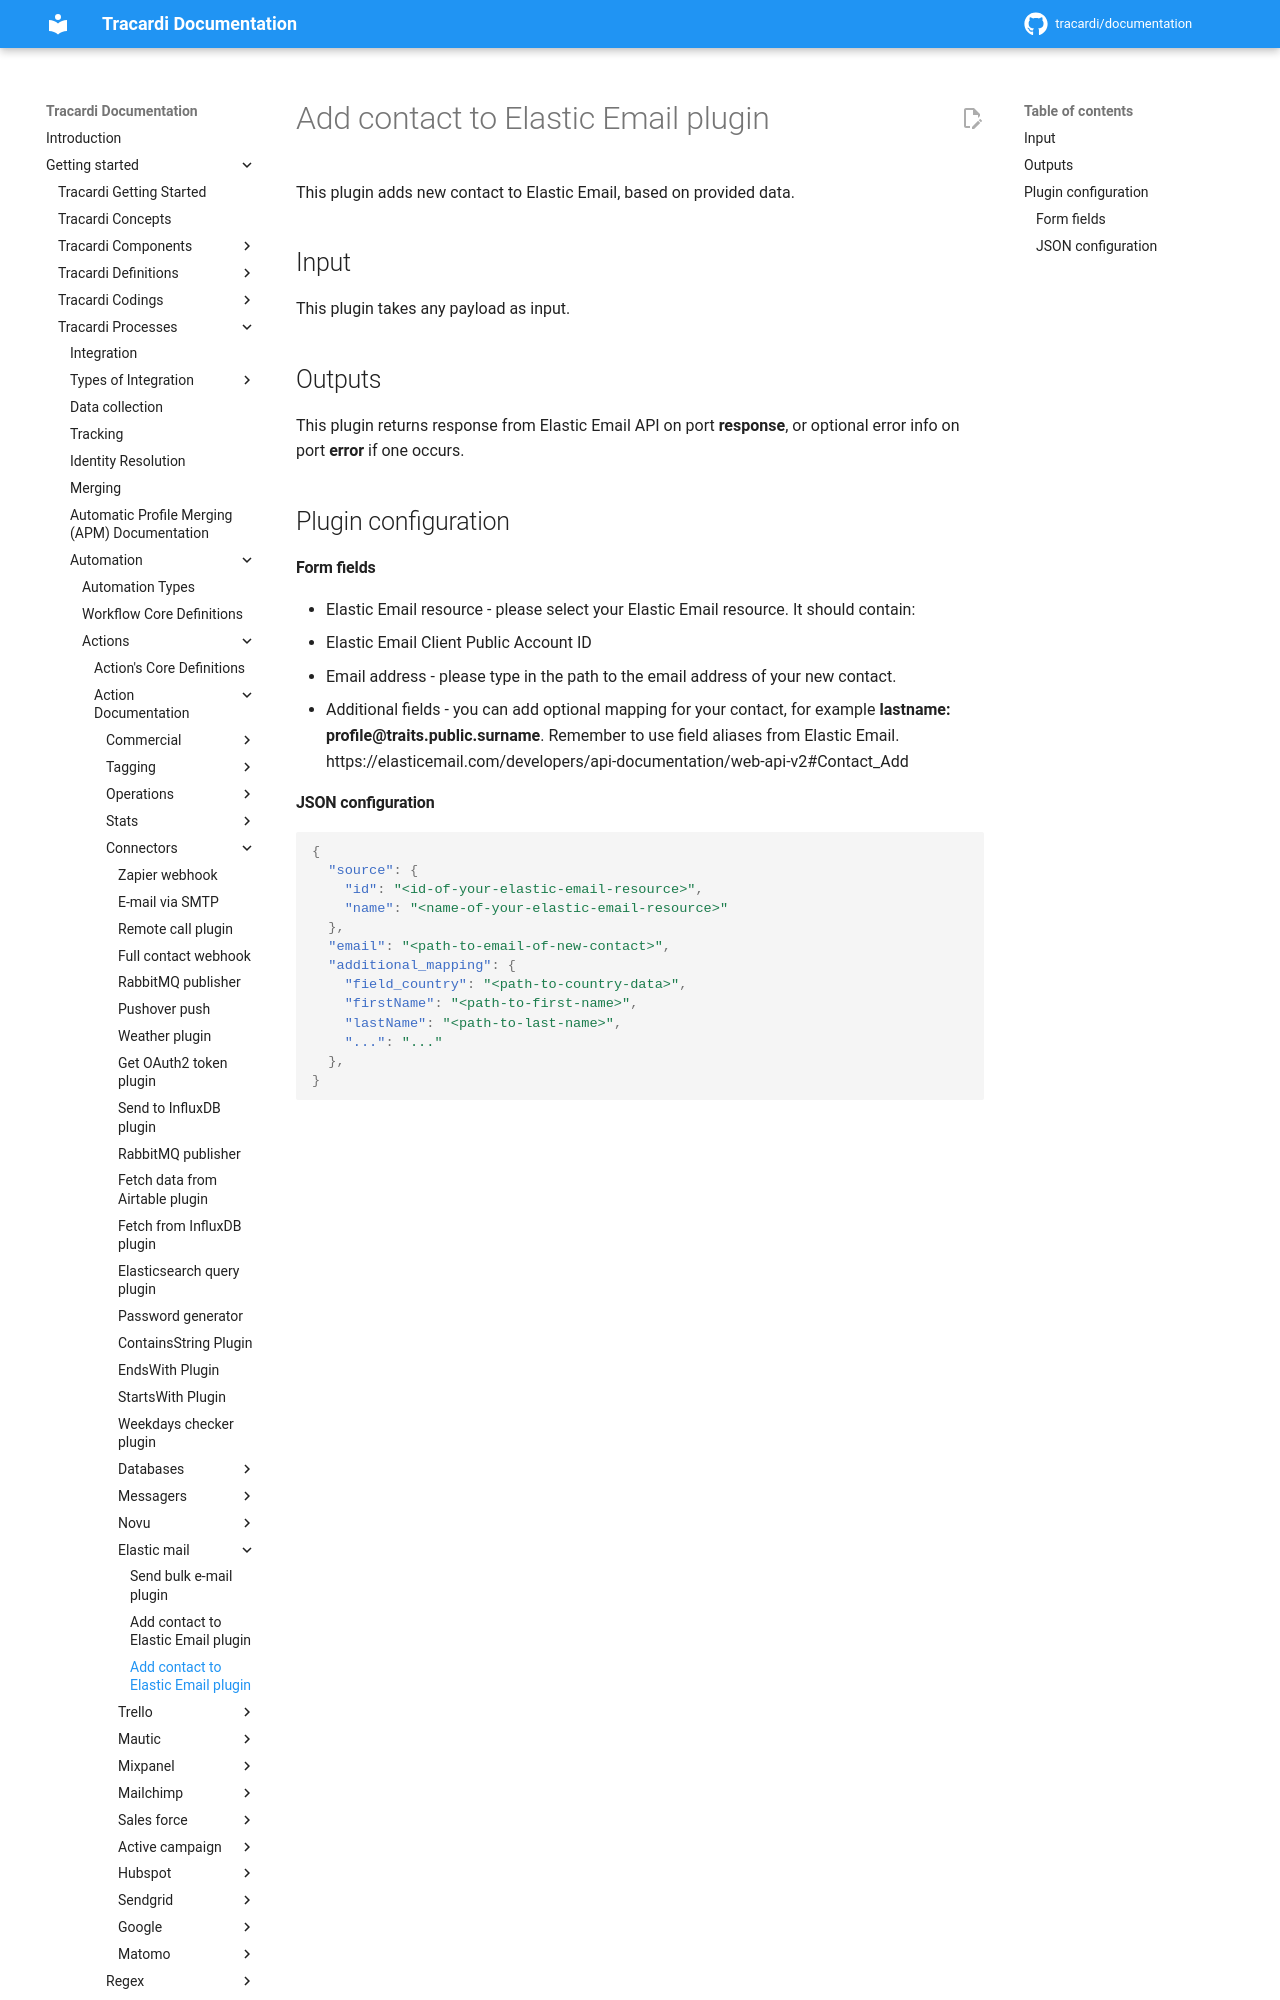

repository: Tracardi/documentation · page: 1.1.x/getting_started/processes/workflow/actions/elastic_email_contact_add_action/index.html · generator: mkdocs

# Add contact to Elastic Email plugin

This plugin adds new contact to Elastic Email, based on provided data.

## Input

This plugin takes any payload as input.

## Outputs

This plugin returns response from Elastic Email API on port **response**, or optional error info on port **error** if one
occurs.

## Plugin configuration

#### Form fields

- Elastic Email resource - please select your Elastic Email resource. It should contain:
- Elastic Email Client Public Account ID
- Email address - please type in the path to the email address of your new contact.
- Additional fields - you can add optional mapping for your contact, for example **lastname:
  profile@traits.public.surname**. Remember to use field aliases from Elastic Email. https://elasticemail.com/developers/api-documentation/web-api-v2#Contact_Add
